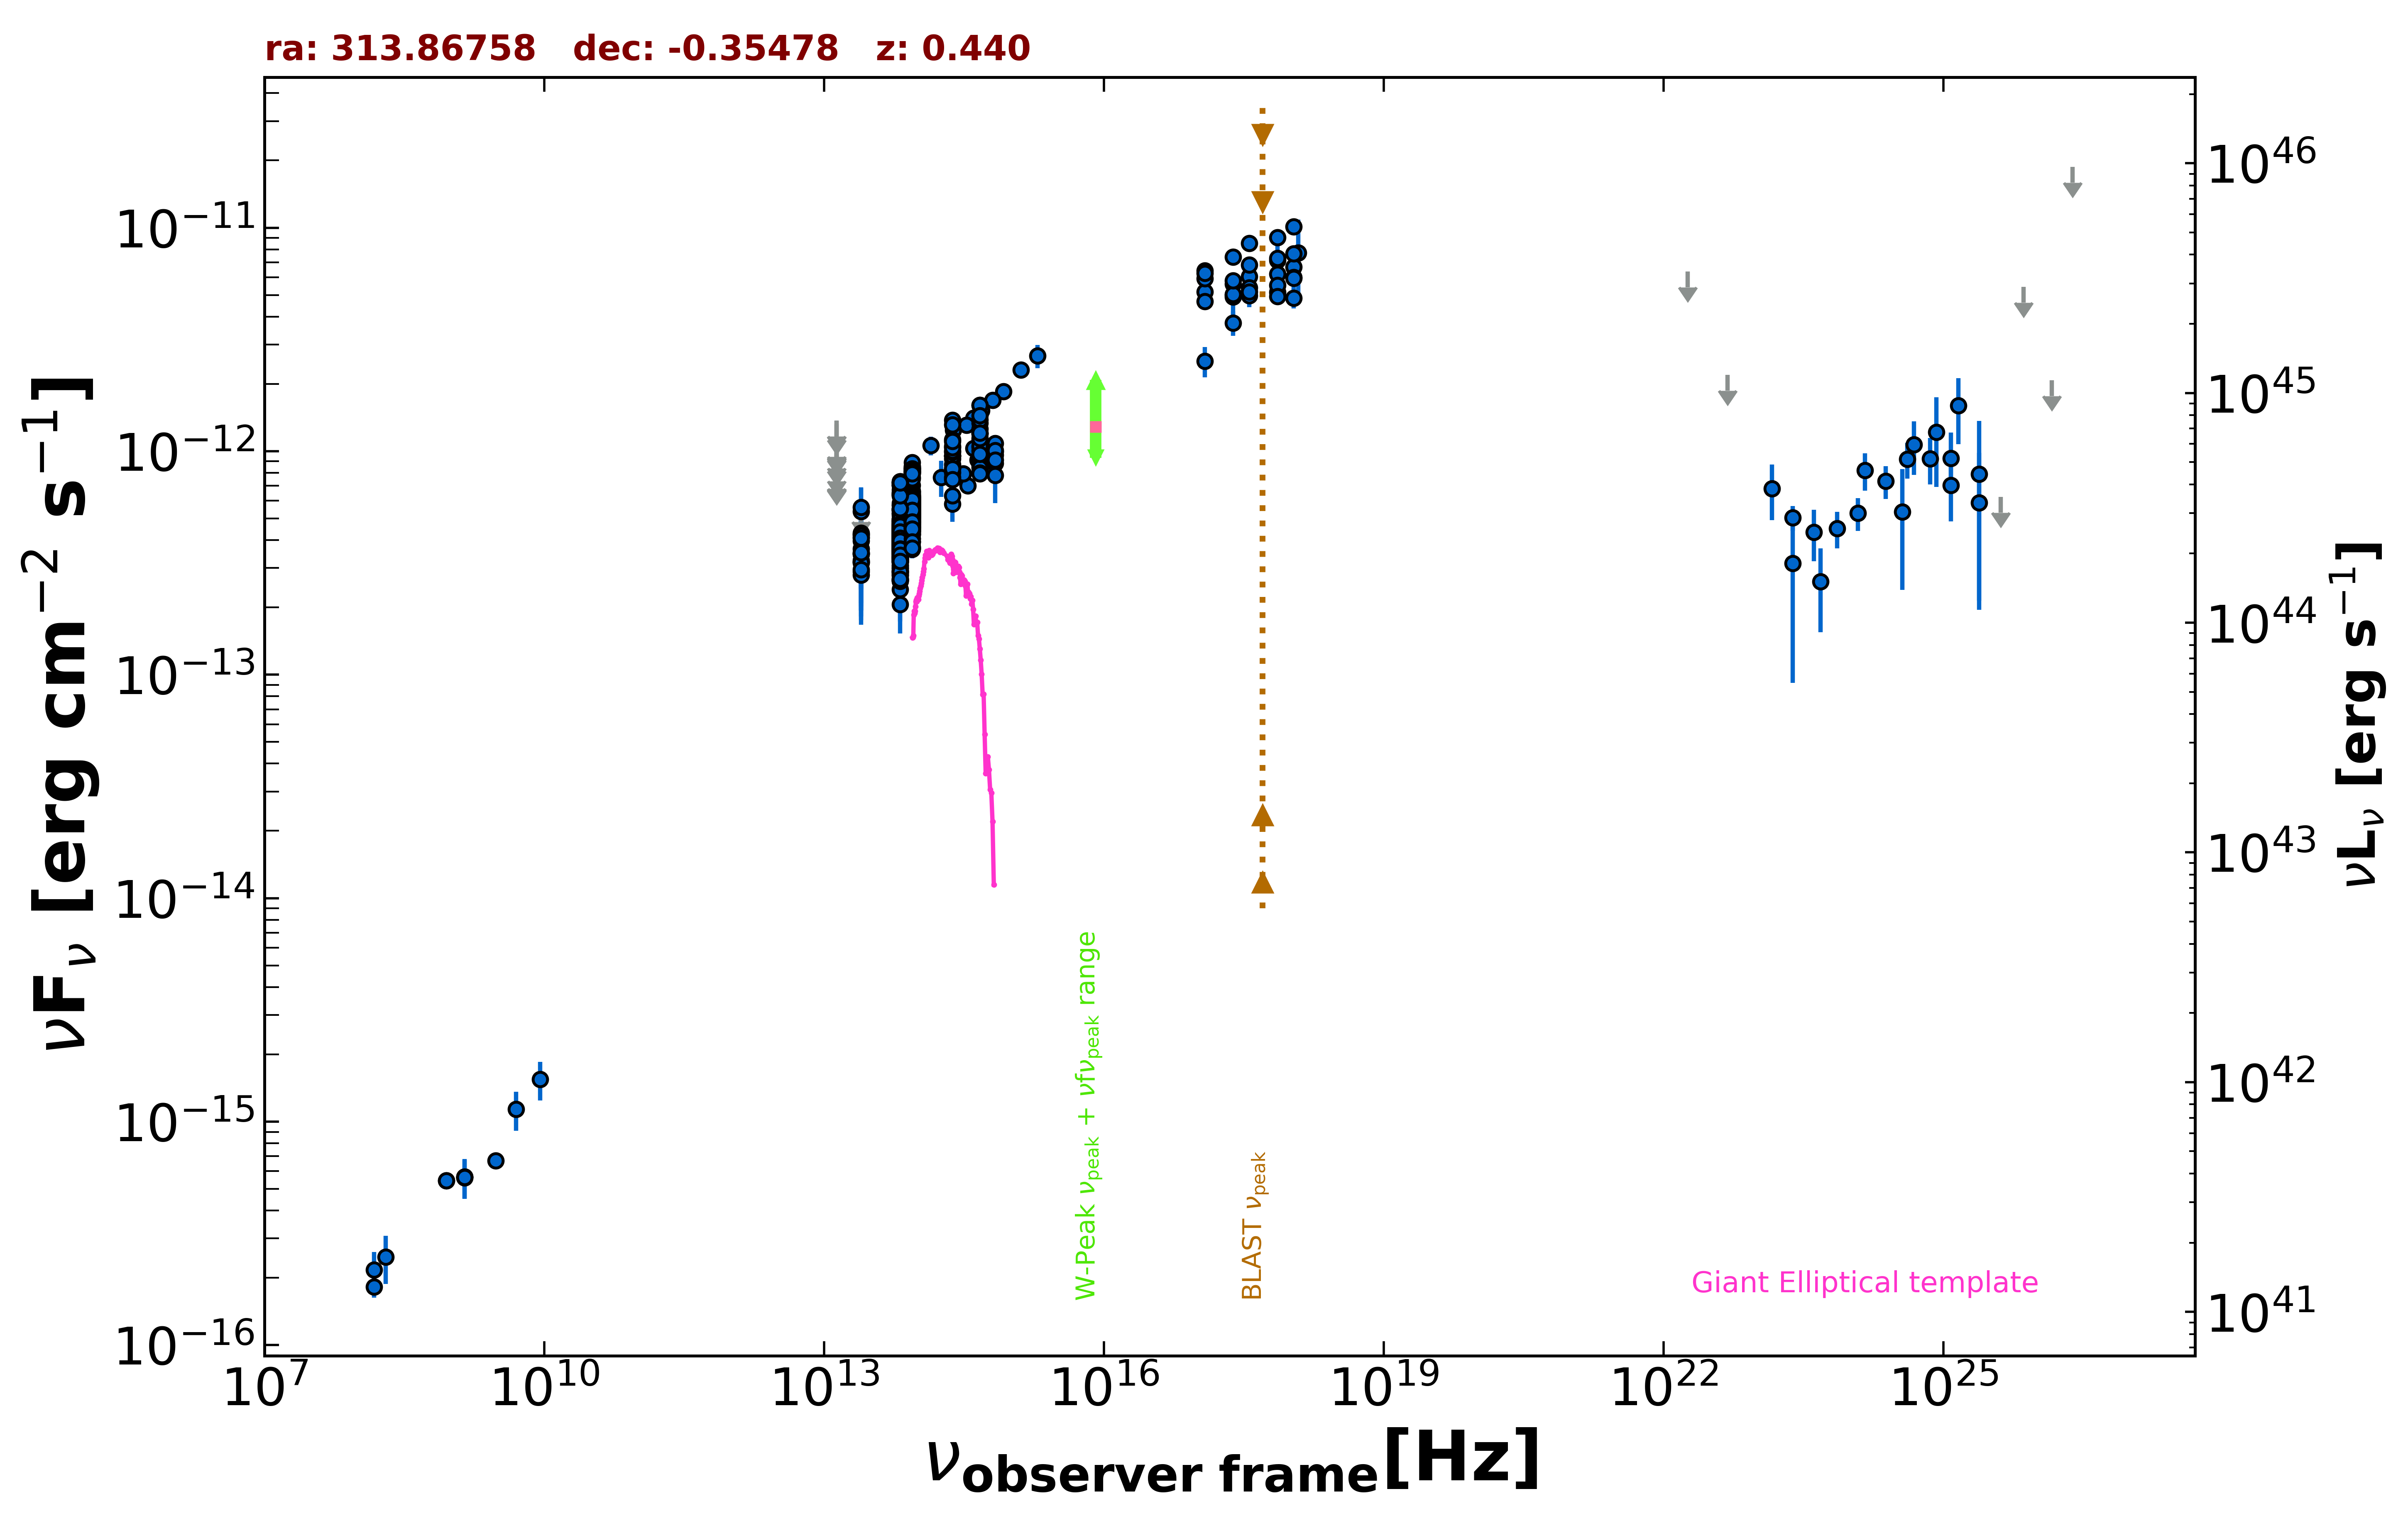

The data file committed next to this chart (first rows):
freq., flux, err_flux, MJD_start, MJD_end, flag, catalog, reference
1.400e+09, 5.621e-16, 2.000e-18, 55000, 55000, , FIRST, White et al. 1997  ApJ  475 479
1.400e+09, 5.670e-16, 1.820e-17, 55000, 55000, , NVSS, Condon et al. 1998  AJ  115  1693
8.870e+08, 5.446e-16, 4.610e-17, 55000, 55000, , RACS, Hale et al. 2021  PASA  38  e058
8.870e+08, 5.446e-16, 4.610e-17, 55000, 55000, , RACS, Hale et al. 2021  PASA  38  e058
3.000e+09, 6.689e-16, 8.400e-18, 55000, 55000, , VLASSQL, Gordon et al. 2021  ApJS  255  30
2.418e+17, 5.000e-12, 9.835e-13, 55000, 55000, , XMMSL2, Saxton et al. 2008  A&A  480  611
7.253e+17, 7.147e-12, 1.283e-12, 55000, 55000, , XMMSL2, Saxton et al. 2008  A&A  480  611
1.209e+18, 7.720e-12, 3.162e-12, 55000, 55000, , XMMSL2, Saxton et al. 2008  A&A  480  611
2.418e+17, 4.905e-12, 3.990e-13, 55000, 55000, , RASS, Boller et al. 2016  A&A  103  1
2.418e+17, 5.610e-12, 1.940e-13, 56009, 56459, , 1OUSX, Giommi et al. in preparation
1.209e+17, 5.175e-12, 1.910e-13, 56009, 56459, , 1OUSX, Giommi et al. in preparation
3.627e+17, 6.044e-12, 1.960e-13, 56009, 56459, , 1OUSX, Giommi et al. in preparation
7.253e+17, 6.211e-12, 1.310e-13, 56009, 56459, , 1OUSX, Giommi et al. in preparation
1.088e+18, 6.689e-12, 2.680e-13, 56009, 56459, , 1OUSX, Giommi et al. in preparation
7.253e+17, 7.308e-12, 1.700e-13, 55000, 55000, , 2SXPS, Evans et al. 2020  ApJS  247  54
1.209e+17, 5.929e-12, 2.415e-13, 55000, 55000, , 2SXPS, Evans et al. 2020  ApJS  247  54
3.627e+17, 6.831e-12, 2.515e-13, 55000, 55000, , 2SXPS, Evans et al. 2020  ApJS  247  54
1.088e+18, 7.667e-12, 3.490e-13, 55000, 55000, , 2SXPS, Evans et al. 2020  ApJS  247  54
1.500e+08, 1.818e-16, 1.875e-17, 55000, 55000, , TGSS150, Intema et al. 2017  A&A  598  A781
1.389e+14, 1.060e-12, 1.028e-13, 55000, 55000, , 2MASS, Skrutskie et al. 2006  AJ  131  1163
1.804e+14, 7.647e-13, 1.396e-13, 55000, 55000, , 2MASS, Skrutskie et al. 2006  AJ  131  1163
2.427e+14, 1.243e-12, 1.340e-13, 55000, 55000, , 2MASS, Skrutskie et al. 2006  AJ  131  1163
8.817e+13, 5.679e-13, 3.000e-15, 55000, 55000, , UNWISE, Schlafly et al. 2019  ApJS  240  30
6.517e+13, 4.253e-13, 4.100e-15, 55000, 55000, , UNWISE, Schlafly et al. 2019  ApJS  240  30
8.817e+13, 6.167e-13, 1.535e-14, 55000, 55000, , WISE, Wright et al. 2010  AJ  140  1868
6.517e+13, 4.612e-13, 1.400e-14, 55000, 55000, , WISE, Wright et al. 2010  AJ  140  1868
2.498e+13, 3.654e-13, 4.790e-14, 55000, 55000, , WISE, Wright et al. 2010  AJ  140  1868
1.363e+13, 4.017e-13, 1.617e-13, 55000, 55000, , WISE, Wright et al. 2010  AJ  140  1868
8.817e+13, 4.948e-13, 3.240e-14, 57515, 57515, , NEOWISE, Mainzer et al. 2014  ApJ  792  30
6.517e+13, 3.409e-13, 3.525e-14, 57515, 57515, , NEOWISE, Mainzer et al. 2014  ApJ  792  30
8.817e+13, 5.054e-13, 3.820e-14, 57515, 57515, , NEOWISE, Mainzer et al. 2014  ApJ  792  30
6.517e+13, 4.793e-13, 5.265e-14, 57515, 57515, , NEOWISE, Mainzer et al. 2014  ApJ  792  30
8.817e+13, 5.666e-13, 2.925e-14, 57516, 57516, , NEOWISE, Mainzer et al. 2014  ApJ  792  30
6.517e+13, 2.701e-13, 4.800e-14, 57516, 57516, , NEOWISE, Mainzer et al. 2014  ApJ  792  30
8.817e+13, 5.351e-13, 3.700e-14, 57516, 57516, , NEOWISE, Mainzer et al. 2014  ApJ  792  30
6.517e+13, 3.687e-13, 4.220e-14, 57516, 57516, , NEOWISE, Mainzer et al. 2014  ApJ  792  30
8.817e+13, 5.110e-13, 3.015e-14, 57515, 57515, , NEOWISE, Mainzer et al. 2014  ApJ  792  30
6.517e+13, 4.987e-13, 4.735e-14, 57515, 57515, , NEOWISE, Mainzer et al. 2014  ApJ  792  30
8.817e+13, 5.268e-13, 3.400e-14, 57515, 57515, , NEOWISE, Mainzer et al. 2014  ApJ  792  30
6.517e+13, 4.348e-13, 4.530e-14, 57515, 57515, , NEOWISE, Mainzer et al. 2014  ApJ  792  30
8.817e+13, 5.593e-13, 2.940e-14, 57516, 57516, , NEOWISE, Mainzer et al. 2014  ApJ  792  30
6.517e+13, 3.438e-13, 3.805e-14, 57516, 57516, , NEOWISE, Mainzer et al. 2014  ApJ  792  30
8.817e+13, 5.491e-13, 2.985e-14, 57515, 57515, , NEOWISE, Mainzer et al. 2014  ApJ  792  30
6.517e+13, 4.316e-13, 4.220e-14, 57515, 57515, , NEOWISE, Mainzer et al. 2014  ApJ  792  30
8.817e+13, 5.182e-13, 2.960e-14, 57515, 57515, , NEOWISE, Mainzer et al. 2014  ApJ  792  30
6.517e+13, 3.482e-13, 4.115e-14, 57515, 57515, , NEOWISE, Mainzer et al. 2014  ApJ  792  30
8.817e+13, 5.153e-13, 2.850e-14, 57515, 57515, , NEOWISE, Mainzer et al. 2014  ApJ  792  30
6.517e+13, 3.235e-13, 4.060e-14, 57515, 57515, , NEOWISE, Mainzer et al. 2014  ApJ  792  30
8.817e+13, 5.506e-13, 3.910e-14, 57515, 57515, , NEOWISE, Mainzer et al. 2014  ApJ  792  30
6.517e+13, 3.976e-13, 7.105e-14, 57515, 57515, , NEOWISE, Mainzer et al. 2014  ApJ  792  30
8.817e+13, 5.441e-13, 3.460e-14, 57515, 57515, , NEOWISE, Mainzer et al. 2014  ApJ  792  30
6.517e+13, 3.630e-13, 3.650e-14, 57515, 57515, , NEOWISE, Mainzer et al. 2014  ApJ  792  30
8.817e+13, 5.401e-13, 2.990e-14, 57515, 57515, , NEOWISE, Mainzer et al. 2014  ApJ  792  30
6.517e+13, 3.295e-13, 4.540e-14, 57515, 57515, , NEOWISE, Mainzer et al. 2014  ApJ  792  30
8.817e+13, 6.644e-13, 6.250e-14, 58408, 58408, , NEOWISE, Mainzer et al. 2014  ApJ  792  30
6.517e+13, 4.693e-13, 4.200e-14, 58408, 58408, , NEOWISE, Mainzer et al. 2014  ApJ  792  30
8.817e+13, 6.178e-13, 4.100e-14, 58410, 58410, , NEOWISE, Mainzer et al. 2014  ApJ  792  30
6.517e+13, 3.656e-13, 6.195e-14, 58410, 58410, , NEOWISE, Mainzer et al. 2014  ApJ  792  30
8.817e+13, 6.201e-13, 3.200e-14, 58410, 58410, , NEOWISE, Mainzer et al. 2014  ApJ  792  30
6.517e+13, 5.270e-13, 6.520e-14, 58410, 58410, , NEOWISE, Mainzer et al. 2014  ApJ  792  30
... 692 more rows
